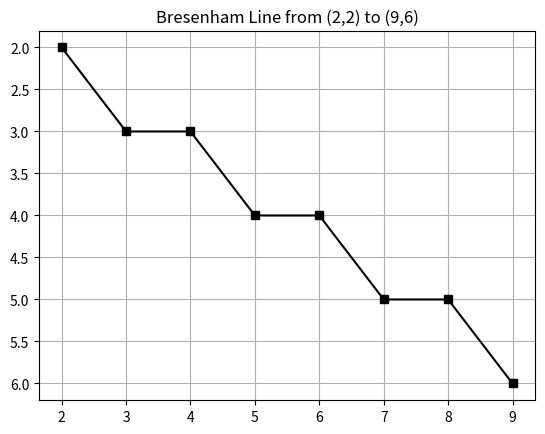

Recreate this plot in Python.
import matplotlib.pyplot as plt

def bresenham_line(x1, y1, x2, y2):
    points = []  # store all the pixels (x, y)

    dx = abs(x2 - x1)
    dy = abs(y2 - y1)
    sx = 1 if x2 > x1 else -1  # step for x
    sy = 1 if y2 > y1 else -1  # step for y
    err = dx - dy

    x, y = x1, y1
    while True:
        points.append((x, y))  # plot the pixel
        if x == x2 and y == y2:
            break
        e2 = 2 * err
        if e2 > -dy:
            err -= dy
            x += sx
        if e2 < dx:
            err += dx
            y += sy

    return points


# Example usage:
if __name__ == "__main__":
    x1, y1 = 2, 2
    x2, y2 = 9, 6
    line_points = bresenham_line(x1, y1, x2, y2)

    print("Line points:")
    for p in line_points:
        print(p)

    # Optional: visualize with matplotlib
    xs, ys = zip(*line_points)
    plt.plot(xs, ys, marker="s", color="black")
    plt.title("Bresenham Line from ({},{}) to ({},{})".format(x1, y1, x2, y2))
    plt.gca().invert_yaxis()
    plt.grid(True)
    plt.show()
